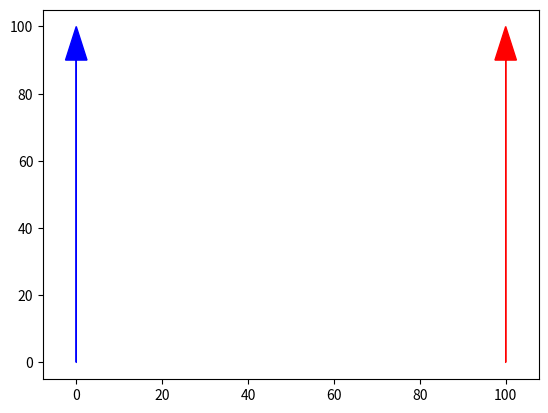

Generate this figure with matplotlib:
import matplotlib.pyplot as plt
import numpy as np
from matplotlib.animation import FuncAnimation

# Define start and end points for the arrows
start_1 = (0, 0)
end_1 = (0, 100)
start_2 = (100, 0)
end_2 = (100, 100)

headVec = np.array(end_1) - np.array(start_1)
tailVec = np.array(start_2) - np.array(end_2)

# Get the min and max coordinates to set limits dynamically
x_min = min(start_1[0], end_1[0], start_2[0], end_2[0])
x_max = max(start_1[0], end_1[0], start_2[0], end_2[0])
y_min = min(start_1[1], end_1[1], start_2[1], end_2[1])
y_max = max(start_1[1], end_1[1], start_2[1], end_2[1])

# Add some margin to make the arrows more visible within the canvas
margin = 100
x_min -= margin
x_max += margin
y_min -= margin
y_max += margin

# Calculate arrowhead size based on arrow length
def calculate_arrowhead_size(start, end):
    length = np.hypot(end[0] - start[0], end[1] - start[1])
    head_width = 0.05 * length
    head_length = 0.1 * length
    return head_width, head_length

# Set up the canvas
fig, ax = plt.subplots()
#ax.set_xlim(x_min, x_max)
#ax.set_ylim(y_min, y_max)

# Draw the arrows with dynamic head sizes
head_width_1, head_length_1 = calculate_arrowhead_size(start_1, end_1)
ax.arrow(start_1[0], start_1[1], end_1[0] - start_1[0], end_1[1] - start_1[1],head_width=head_width_1, head_length=head_length_1, fc='blue', ec='blue', length_includes_head=True)

head_width_2, head_length_2 = calculate_arrowhead_size(start_2, end_2)
ax.arrow(start_2[0], start_2[1], end_2[0] - start_2[0], end_2[1] - start_2[1],head_width=head_width_2, head_length=head_length_2, fc='red', ec='red', length_includes_head=True)


# Define input for the magnitude and angle
mag = 3
theta = 5

# Initialize the line to animate
line = None
stopProgram=False
curr="head"
lastHeadVec=headVec
lastTailVec=tailVec
lastHeadPoint=end_1
lastTailPoint=start_2

def frame_generator():
    global stopProgram
    i=0
    while stopProgram!=True:  # Define your stopping condition
        yield i
        i += 1

def distanceBetween(startPoint,endPoint):
    return np.linalg.norm(np.array(endPoint)-np.array(startPoint))

def forwardMov(lastVec,start,angleToForward):
    unit_direction = lastVec / np.linalg.norm(lastVec)
    # Step 3: Scale to the new magnitude
    new_vector = mag * unit_direction

    theta_rad = np.radians(angleToForward)  # Convert to radians
    rotation_matrix = np.array([[np.cos(theta_rad), -np.sin(theta_rad)],[np.sin(theta_rad),  np.cos(theta_rad)]])
    rotated_direction = rotation_matrix.dot(new_vector)
    new_end1 = start + rotated_direction

    theta_rad = np.radians(-1*angleToForward)  # Convert to radians
    rotation_matrix = np.array([[np.cos(theta_rad), -np.sin(theta_rad)],[np.sin(theta_rad),  np.cos(theta_rad)]])
    rotated_direction = rotation_matrix.dot(new_vector)
    new_end2 = start + rotated_direction

    return new_end1,new_end2

# Animation function
def animate(frame):
    global line,curr,lastHeadVec,lastTailVec,lastHeadPoint,lastTailPoint,stopProgram
    tempLine=np.array(lastTailPoint) - np.array(lastHeadPoint)
    if(curr=="head"):
        if(distanceBetween(lastHeadPoint,lastTailPoint)<mag):
            stopProgram=True
        else:
            dot_product = np.dot(lastHeadVec, tempLine)

            # Calculate the magnitudes (lengths) of the two vectors
            old_line_magnitude = np.linalg.norm(lastHeadVec)
            new_line_magnitude = np.linalg.norm(tempLine)

            # Calculate the cosine of the angle
            cos_angle = dot_product / (old_line_magnitude * new_line_magnitude)

            # Calculate the angle in radians
            angle_radians = np.arccos(cos_angle)
            angle_degrees = np.degrees(angle_radians)
            angleToForward=min(abs(theta),abs(angle_degrees))
            tempNewHeadPoint1,tempNewHeadPoint2=forwardMov(lastHeadVec,lastHeadPoint,angleToForward)

            disTempPt1=distanceBetween(tempNewHeadPoint1,lastTailPoint)
            disTempPt2=distanceBetween(tempNewHeadPoint2,lastTailPoint)

            tempNewHeadPoint=tempNewHeadPoint1
            if(disTempPt2<disTempPt1):
                tempNewHeadPoint=tempNewHeadPoint2

            line=ax.plot([lastHeadPoint[0], tempNewHeadPoint[0]], [lastHeadPoint[1], tempNewHeadPoint[1]], c="red", linewidth=1)[0]
            lastHeadVec=np.array(tempNewHeadPoint)-np.array(lastHeadPoint)
            lastHeadPoint=tempNewHeadPoint
            curr="tail"
    else:
        if(distanceBetween(lastHeadPoint,lastTailPoint)<mag):
            stopProgram=True
        else:
            dot_product = np.dot(lastTailVec, tempLine)

            # Calculate the magnitudes (lengths) of the two vectors
            old_line_magnitude = np.linalg.norm(lastTailVec)
            new_line_magnitude = np.linalg.norm(tempLine)

            # Calculate the cosine of the angle
            cos_angle = dot_product / (old_line_magnitude * new_line_magnitude)

            # Calculate the angle in radians
            angle_radians = np.arccos(cos_angle)
            angle_degrees = np.degrees(angle_radians)
            angleToForward=min(abs(theta),abs(angle_degrees))
            tempNewTailPoint1,tempNewTailPoint2=forwardMov(lastTailVec,lastTailPoint,angleToForward)

            disTempPt1=distanceBetween(tempNewTailPoint1,lastHeadPoint)
            disTempPt2=distanceBetween(tempNewTailPoint2,lastHeadPoint)

            tempNewTailPoint=tempNewTailPoint1
            if(disTempPt2<disTempPt1):
                tempNewTailPoint=tempNewTailPoint2

            line=ax.plot([lastTailPoint[0], tempNewTailPoint[0]], [lastTailPoint[1], tempNewTailPoint[1]], c="red", linewidth=1)[0]
            lastTailVec=np.array(tempNewTailPoint)-np.array(lastTailPoint)
            lastTailPoint=tempNewTailPoint
            curr="head"
    ax.relim()            # Recalculate limits based on the current data
    ax.autoscale_view()   # Apply the new limits
    return line,

# Create the animation
ani = FuncAnimation(fig, animate,frames=frame_generator, interval=5, repeat=False,cache_frame_data=False)

# Display the canvas
plt.show()
